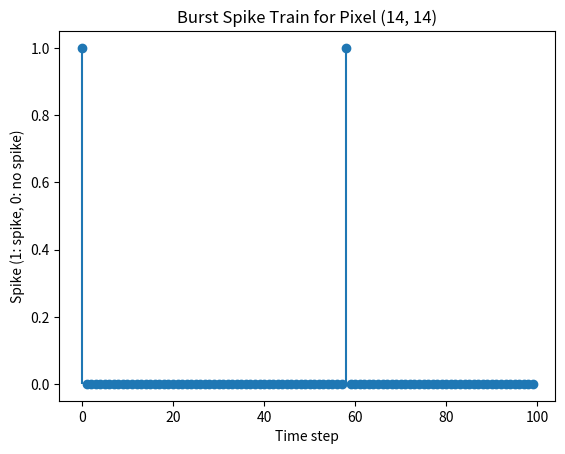

Generate this figure with matplotlib:
"""
Module for Burst Coding implementation.

This module implements the burst coding scheme described in
"Neural Coding in Spiking Neural Networks: A Comparative Study for Robust Neuromorphic Systems" by Guo et al.

Burst Coding Overview:
-----------------------
1. Normalize input pixel (0–255) to [0,1].
2. Compute the number of spikes:
       Ns(P) = ceil(Nmax * P)
   where Nmax is the maximum number of spikes (default 5).
3. Compute the inter-spike interval (ISI):
       if Ns > 1:
           ISI(P) = (Tmax - Tmin) * (1 - P) + Tmin
       else:
           ISI(P) = Tmax
   where Tmax is the maximum interval (the processing window) and Tmin is the minimum interval (e.g., 2 ms).
4. For each pixel, generate spikes at times t_i = i * ISI(P) (for i from 0 to Ns(P)-1), as long as t_i is within the simulation duration.
5. Return a binary spike train array of shape (height, width, num_steps).

Usage:
    from burst_coding import BurstCoding
    coder = BurstCoding(dt=0.001, duration=0.1, Nmax=5, Tmin=0.002, Tmax=0.1)
    spike_train = coder.encode(image)
"""

import numpy as np
import matplotlib.pyplot as plt


class BurstCoding:
    """
    Implements burst coding for a 2D image.

    Attributes:
        dt (float): Simulation time step in seconds.
        duration (float): Simulation duration in seconds (set equal to Tmax).
        Nmax (int): Maximum number of spikes in a burst.
        Tmin (float): Minimum inter-spike interval in seconds.
        Tmax (float): Maximum inter-spike interval in seconds.
        num_steps (int): Number of discrete simulation time steps = round(duration / dt).
    """

    def __init__(self, dt=0.001, duration=0.1, Nmax=5, Tmin=0.002, Tmax=0.1):
        """
        Initialize BurstCoding with given parameters.

        Parameters:
            dt (float): Simulation time step (seconds).
            duration (float): Simulation duration (seconds); also used as Tmax.
            Nmax (int): Maximum number of spikes per burst.
            Tmin (float): Minimum inter-spike interval (seconds).
            Tmax (float): Maximum inter-spike interval (seconds).
        """
        self.dt = dt
        self.duration = duration
        self.Nmax = Nmax
        self.Tmin = Tmin
        self.Tmax = Tmax
        self.num_steps = int(np.round(duration / dt))

    def encode(self, image):
        """
        Encode an input image into a burst-coded spike train.

        The input image is expected to be a 2D NumPy array with pixel values in the range [0,255].

        For each pixel:
          1. Normalize to [0,1].
          2. Compute number of spikes: Ns = ceil(Nmax * P).
          3. Compute ISI:
                if Ns > 1: ISI = (Tmax - Tmin) * (1 - P) + Tmin
                else:     ISI = Tmax
          4. For i = 0 to Ns-1, set a spike at time t = i * ISI (if within simulation duration).

        Returns:
            numpy.ndarray: A boolean 3D array of shape (height, width, num_steps),
                           where True indicates a spike occurrence.
        """
        # Normalize image to [0,1]
        norm_image = image.astype(np.float32) / 255.0
        height, width = norm_image.shape
        spike_train = np.zeros((height, width, self.num_steps), dtype=bool)

        for i in range(height):
            for j in range(width):
                P = norm_image[i, j]
                # Compute the number of spikes (if P is 0, then no spike)
                Ns = int(np.ceil(self.Nmax * P))
                if Ns == 0:
                    continue
                # Compute the inter-spike interval (ISI)
                if Ns > 1:
                    # Larger P gives smaller ISI
                    ISI = (self.Tmax - self.Tmin) * (1 - P) + self.Tmin
                else:
                    ISI = self.Tmax
                # Generate spikes at times t = i * ISI for i = 0,..., Ns-1
                for k in range(Ns):
                    spike_time = k * ISI
                    if spike_time < self.duration:
                        time_index = int(np.round(spike_time / self.dt))
                        if time_index < self.num_steps:
                            spike_train[i, j, time_index] = True
        return spike_train


# Example usage / quick test
if __name__ == "__main__":
    # Create a dummy image (e.g., 28x28) with random pixel values between 0 and 255
    dummy_image = np.random.randint(0, 256, (28, 28), dtype=np.uint8)

    # Initialize BurstCoding with default parameters
    coder = BurstCoding(dt=0.001, duration=0.1, Nmax=5, Tmin=0.002, Tmax=0.1)

    # Encode the dummy image into a burst spike train
    spike_train = coder.encode(dummy_image)

    # Visualize the burst spike train for a single pixel (e.g., at row 14, column 14)
    pixel_row, pixel_col = 14, 14
    pixel_spikes = spike_train[pixel_row, pixel_col, :].astype(int)

    plt.figure()
    plt.stem(np.arange(len(pixel_spikes)), pixel_spikes, basefmt=" ")
    plt.xlabel("Time step")
    plt.ylabel("Spike (1: spike, 0: no spike)")
    plt.title(f"Burst Spike Train for Pixel ({pixel_row}, {pixel_col})")
    plt.show()
